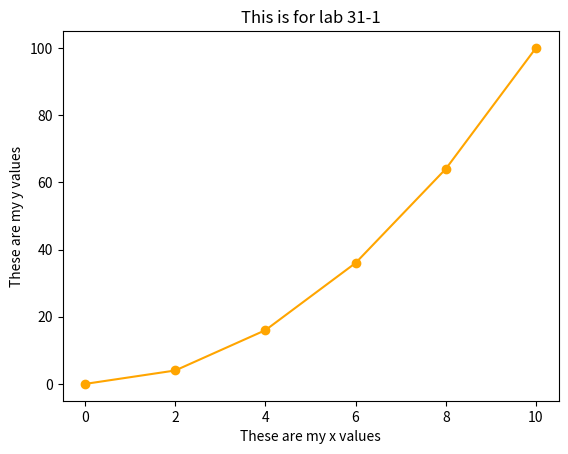

Write the Python code that produced this figure.
import matplotlib.pyplot as plt
import numpy as np

xp = np.array([0, 2, 4, 6, 8, 10])
yp = np.array([0, (2**2), (4**2), (6**2), (8**2), (10**2)])
plt.title('This is for lab 31-1')
plt.xlabel('These are my x values')
plt.ylabel('These are my y values')
plt.plot(xp, yp, marker="o", color="Orange")
plt.show()